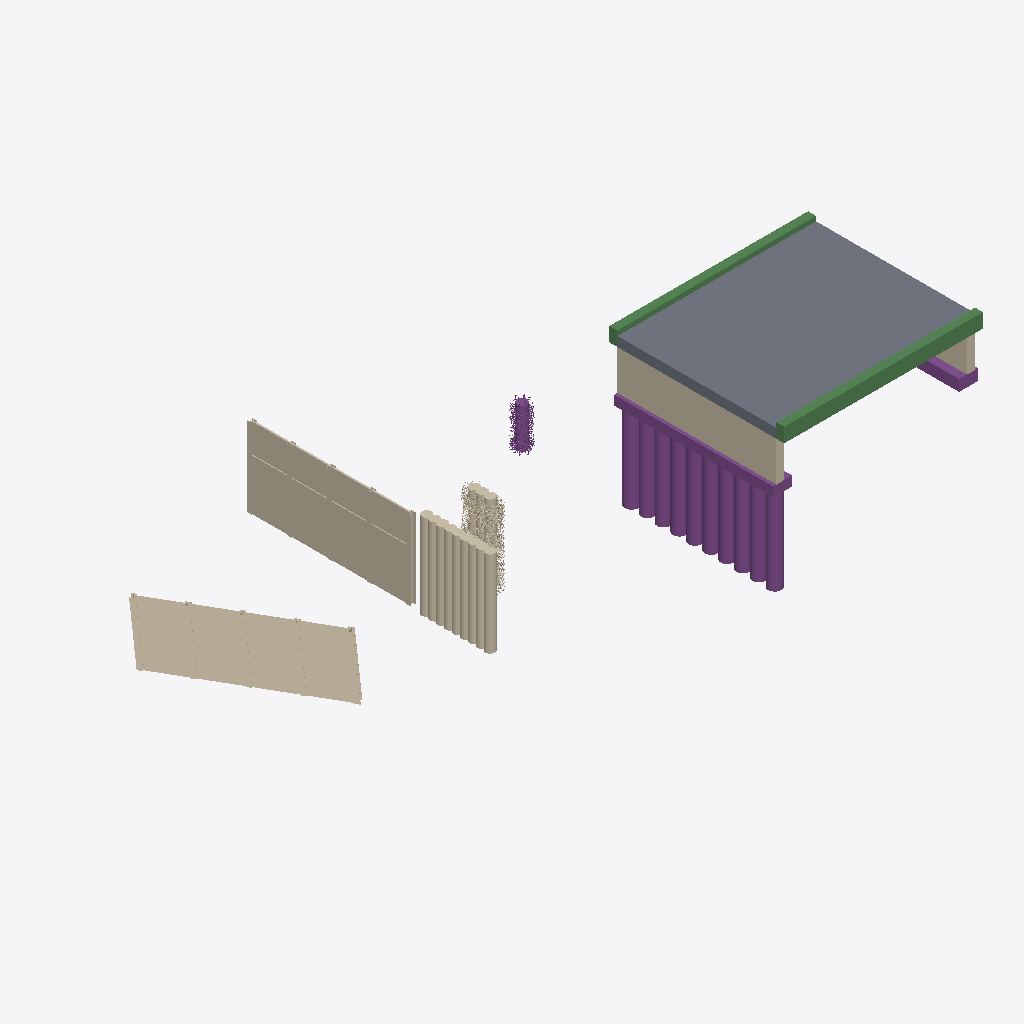
Isometric view of an IFC building model (IFC-SPF (STEP), schema IFC4X3, length unit millimetre), seen from the south-west, elements coloured by IFC class: 11 piles (purple), 7 walls (beige), 3 footings (purple), 2 slabs (grey), 2 beams (green).
Extent 44.0 m × 15.7 m × 11.0 m (x, y, z). Elements (25): 11 IfcPile, 7 IfcWall, 3 IfcFooting, 2 IfcBeam, 2 IfcSlab.

HEADER;
FILE_DESCRIPTION(('ViewDefinition [Bridge_view]','ExchangeRequirement [Structural]','Option[Flat wide beams as plates:Off]','Option[Location by:Global]','Option[Locations from Organizer:Off]','Option[Layer:Name]','Option[Object coloring:ByObjectClass]','Option[Export All:On]','Option[Export Pours:Off]'),'2;1');
FILE_NAME('test-2026-4.3.ifc','2026-02-26T14:45:29',('wpx619'),('Trimble Inc.'),'IFC Export Version Feb  9 2026','Trimble Inc. - Tekla Structures Educational - 20','IFC4 model');
FILE_SCHEMA(('IFC4X3'));
ENDSEC;
DATA;
#34=IFCPROJECT('0Mwe3OiNf3lB8IH3ZpO3mu',#5,'Project',$,$,$,$,(#33),#27);
#36=IFCSITE('0qwr6muDn2evvtfg40LP5Q',#5,'Site',$,$,#35,$,$,.ELEMENT.,$,$,$,$,$);
#1400=IFCSLAB('0aTmWuzVD9HQaHUjSRoAHO',#132,'Fahrbahnplatte','Brückenplatte',$,#1389,#1399,'Beton NPK D',.FLOOR.);
#2825=IFCWALL('2E4E1RprPEHv4F9zgWfgRX',#5,'Rühlwand',$,$,#2824,$,$,.RETAININGWALL.);
#98=IFCWALL('3g5vrujSPF9wdPeBRqZL70',#5,'Rühlwand',$,$,#97,$,$,.RETAININGWALL.);
#1025=IFCWALL('1yK8ukmBz5o9ItaqHK3heY',#5,'Bohrpfahlwand',$,$,#1024,$,$,.RETAININGWALL.);
#1373=IFCWALL('0MmF5Sy_97Yws63IVsRGmB',#5,'Widerlagerwand Nord',$,$,#1372,$,$,.SOLIDWALL.);
#1512=IFCBEAM('3F$8IUO9bC9x85k_sfr$wY',#5,'Randbord',$,$,#1511,$,$,.EDGEBEAM.);
#1830=IFCBEAM('0NoPvl22T1lPucxr04dddn',#5,'Randbord',$,$,#1829,$,$,.EDGEBEAM.);
#1497=IFCFOOTING('3KDxUz3BP8uext4VHdP3lq',#5,'Pfahlkopf',$,$,#1496,$,$,.STRIP_FOOTING.);
#691=IFCWALL('0mTq8OP_z8N9njzJy18SZS',#5,'Bohrpfahlwand',$,$,#690,$,$,.RETAININGWALL.);
#1383=IFCSLAB('2YB99YMdnEWhayE_iro3kL',#5,'Fahrbahnplatte',$,$,#1382,$,$,.TRACKSLAB.);
#2196=IFCPILE('0_YQIIeGjE48NxL1lL8pTJ',#5,'Betonpfahl',$,$,#2195,$,$,.BORED.,$);
#2459=IFCPILE('1_TRU$abv5UwNgG8hLCafD',#5,'Betonpfahl',$,$,#2458,$,$,.BORED.,$);
#2773=IFCPILE('0_dv05dw9A39Jf9o74tFsq',#5,'Betonpfahl',$,$,#2772,$,$,.BORED.,$);
#2763=IFCPILE('1MMm$ebWTBSwbKJZavHV9C',#5,'Betonpfahl',$,$,#2762,$,$,.BORED.,$);
#2783=IFCPILE('258iOPnYT88fCGz1aTXAzD',#5,'Betonpfahl',$,$,#2782,$,$,.BORED.,$);
#2803=IFCPILE('221$mvXPzDMxDzYmM91geL',#5,'Betonpfahl',$,$,#2802,$,$,.BORED.,$);
#2793=IFCPILE('0nvw_0r3z8ePSntdMtnJtg',#5,'Betonpfahl',$,$,#2792,$,$,.BORED.,$);
#2813=IFCPILE('058kQePlHFpRpzvU8a3Mo6',#5,'Betonpfahl',$,$,#2812,$,$,.BORED.,$);
#2743=IFCPILE('11iJ6j76HDNvOYxCMozkla',#5,'Betonpfahl',$,$,#2742,$,$,.BORED.,$);
#2753=IFCPILE('0r2e0cTwD1XQ7t5zE0Ylty',#5,'Betonpfahl',$,$,#2752,$,$,.BORED.,$);
#1105=IFCPILE('0jA4AIgNrCPPXeiT1wFtlu',#5,'Bohrpfahl',$,$,#1104,$,$,.BORED.,$);
#1450=IFCFOOTING('014KmKXN18BfCj1wmukhaO',#5,'Fundament',$,$,#1449,$,$,.STRIP_FOOTING.);
#46=IFCWALL('0TrKX13$93MeHbsGOgvstH',#5,'Abdichtung',$,'Covering',#45,$,$,.USERDEFINED.);
#1327=IFCWALL('1p1Vl49iDEJ92zdroJYLD4',#5,'Widerlagerwand Süd',$,$,#1326,$,$,.SOLIDWALL.);
#2151=IFCFOOTING('0Ghh2FTPX579JkmQNGz$KI',#5,'Fundament',$,$,#2150,$,$,.STRIP_FOOTING.);
ENDSEC;
